Run: headless pygame with SDL's dummy video driver; simulated clock (each Clock.tick advances the game by its frame time, no real sleeping); random seed 0; keys injected as events and as key.get_pressed() state; no mouse input.
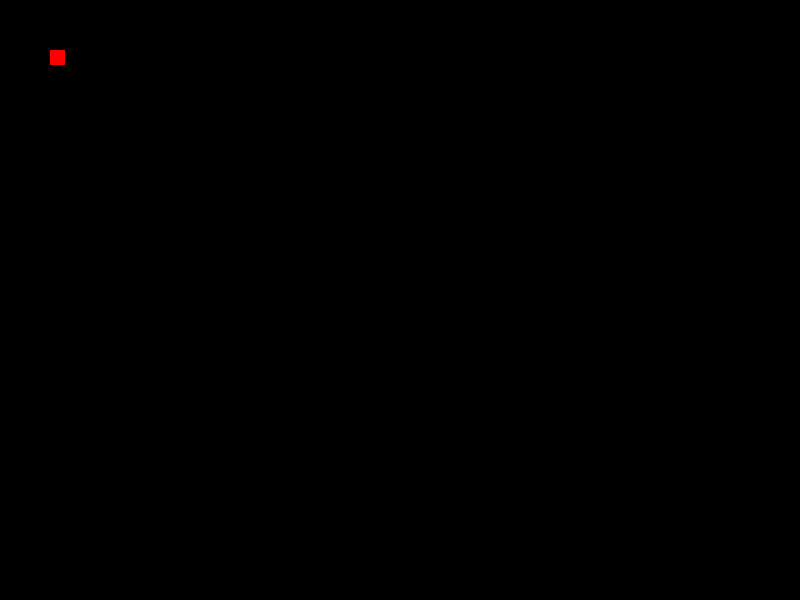
Frame 1 of 4 · flips 1–60 · no input
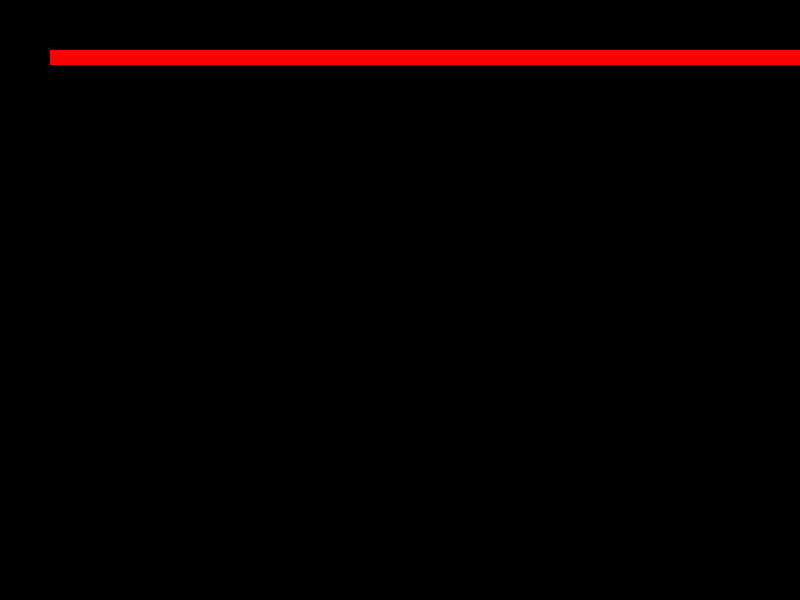
Frame 2 of 4 · flips 61–180 · tapped SPACE, RETURN · held RIGHT (→), D
Frame 3 of 4 · flips 181–300 · held DOWN (↓), S · screen unchanged from frame 2, image omitted
Frame 4 of 4 · flips 301–420 · held LEFT (←), A, UP (↑), W · screen unchanged from frame 3, image omitted

The pygame program that drew these frames:

import pygame

pygame.init()

screen = pygame.display.set_mode((800, 600))
pygame.display.set_caption('I am snake. Python Snake.')


gamedead = False
head_x = 50
head_y = 50
inc_x = 0
inc_y = 0
clock = pygame.time.Clock()

while not gamedead:

    for event in pygame.event.get():
        if event.type == pygame.QUIT:
            gamedead = True
        if event.type == pygame.KEYDOWN:
            if event.key == pygame.K_DOWN:
                inc_y = 10
                inc_x = 0
            elif event.key == pygame.K_UP:
                inc_y = -10
                inc_x = 0
            elif event.key == pygame.K_LEFT:
                inc_x = -10
                inc_y = 0
            elif event.key == pygame.K_RIGHT:
                inc_x = 10
                inc_y = 0


    head_x += inc_x
    head_y += inc_y
    pygame.draw.rect(screen, (255, 0, 0), [head_x, head_y, 15, 15])
    pygame.display.flip()

    clock.tick(5)


pygame.quit()
quit()
